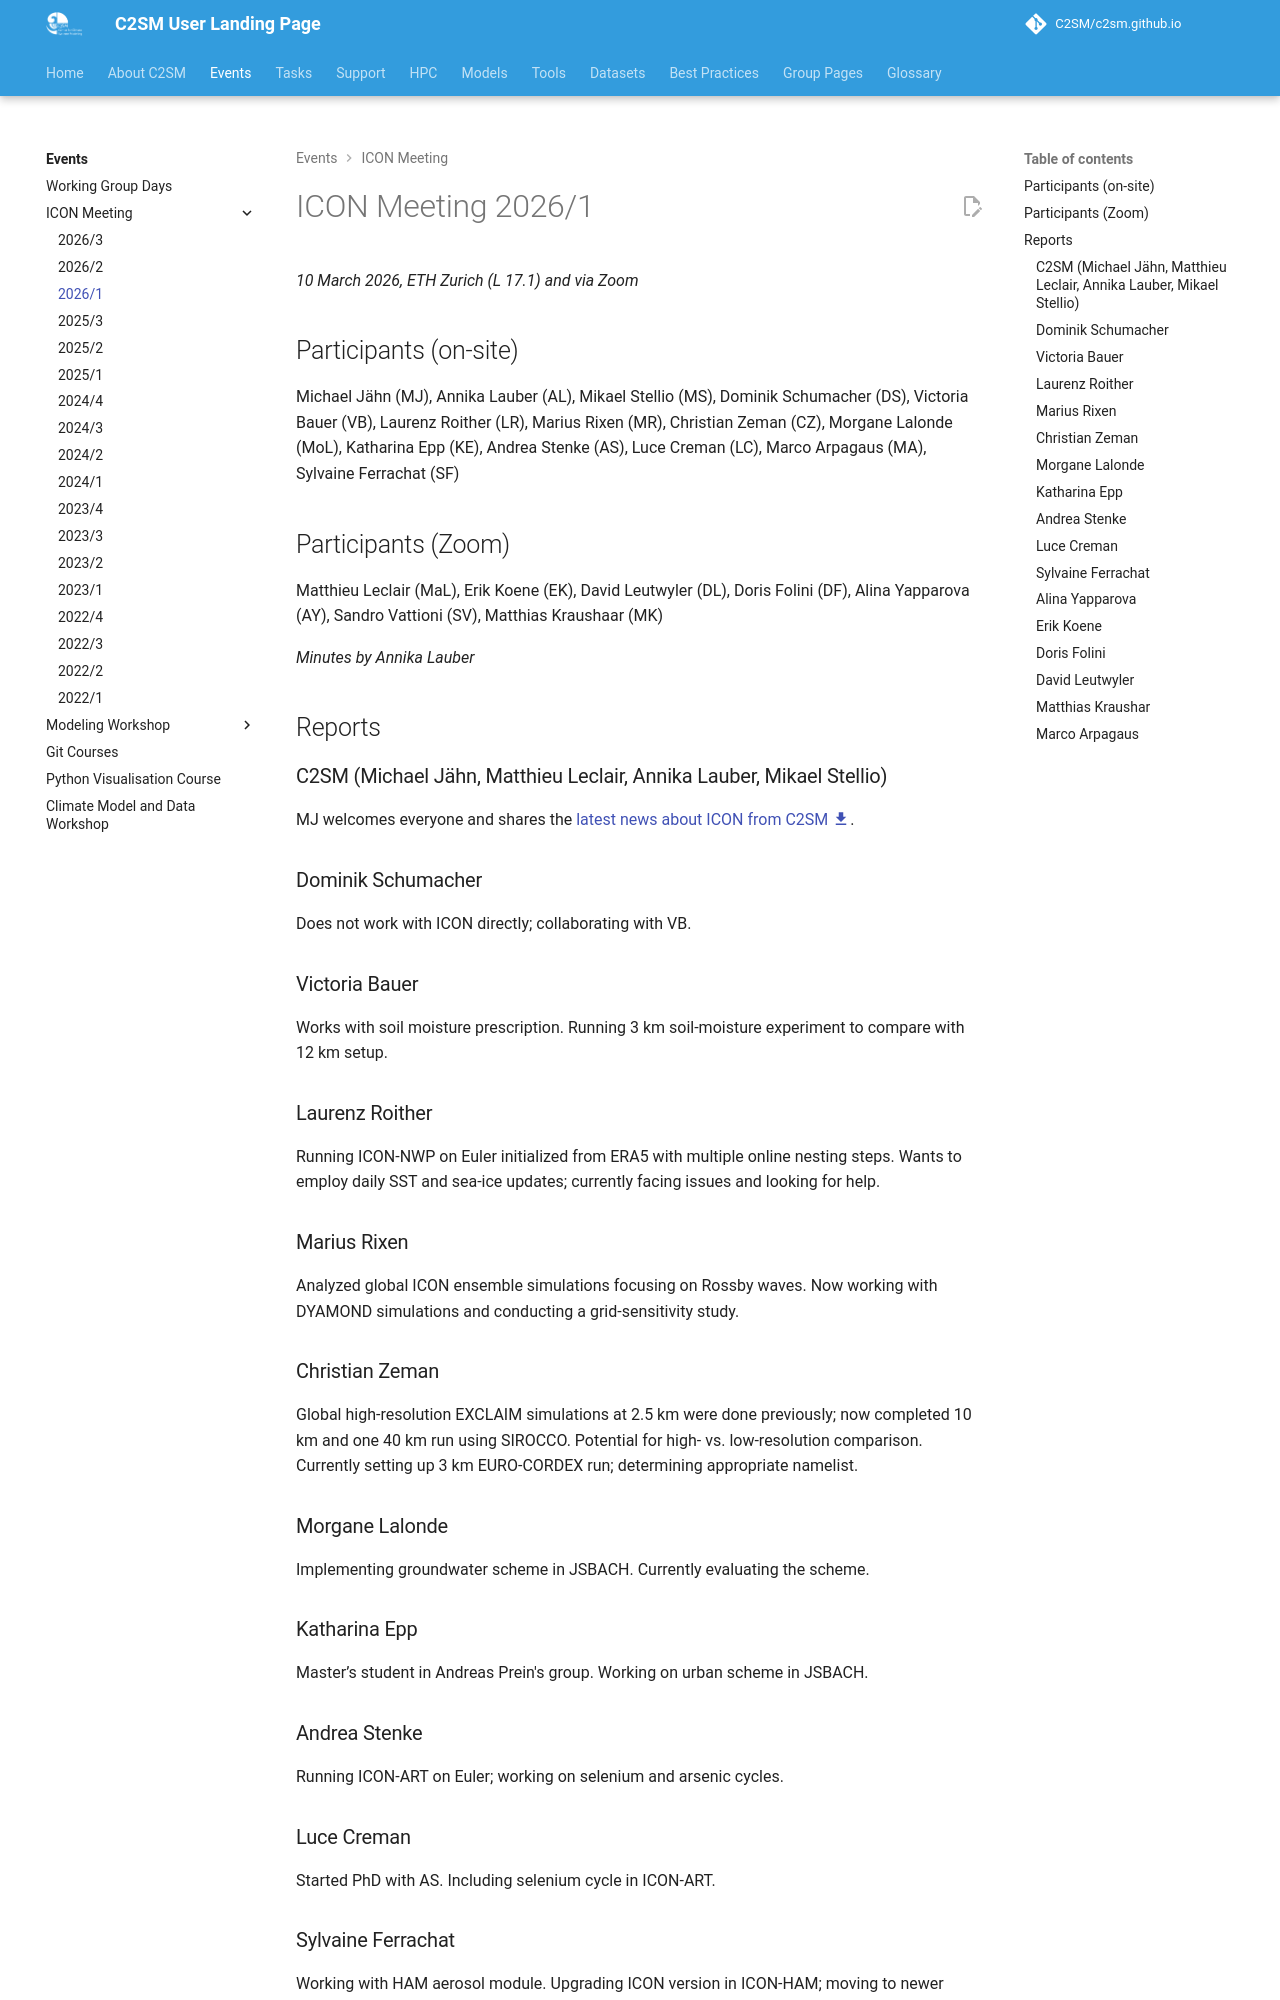

repository: C2SM/c2sm.github.io · page: events/icon_meetings/2026-1/index.html · generator: mkdocs

# ICON Meeting 2026/1

*10 March 2026, ETH Zurich (L 17.1) and via Zoom*

## Participants (on-site)

Michael Jähn (MJ),
Annika Lauber (AL),
Mikael Stellio (MS),
Dominik Schumacher (DS),
Victoria Bauer (VB),
Laurenz Roither (LR),
Marius Rixen (MR),
Christian Zeman (CZ),
Morgane Lalonde (MoL),
Katharina Epp (KE),
Andrea Stenke (AS),
Luce Creman (LC),
Marco Arpagaus (MA),
Sylvaine Ferrachat (SF)

## Participants (Zoom)

Matthieu Leclair (MaL),
Erik Koene (EK),
David Leutwyler (DL),
Doris Folini (DF),
Alina Yapparova (AY),
Sandro Vattioni (SV),
Matthias Kraushaar (MK)

*Minutes by Annika Lauber*

## Reports

### C2SM (Michael Jähn, Matthieu Leclair, Annika Lauber, Mikael Stellio)

MJ welcomes everyone and shares the [latest news about ICON from C2SM :material-download:](https://polybox.ethz.ch/index.php/s/B9cy57qAy2tLzDy){:target="_blank"}.

### Dominik Schumacher

Does not work with ICON directly; collaborating with VB.

### Victoria Bauer

Works with soil moisture prescription.
Running 3 km soil-moisture experiment to compare with 12 km setup.

### Laurenz Roither

Running ICON-NWP on Euler initialized from ERA5 with multiple online nesting steps.
Wants to employ daily SST and sea-ice updates; currently facing issues and looking for help.

### Marius Rixen

Analyzed global ICON ensemble simulations focusing on Rossby waves.
Now working with DYAMOND simulations and conducting a grid-sensitivity study.

### Christian Zeman

Global high-resolution EXCLAIM simulations at 2.5 km were done previously; now completed 10 km and one 40 km run using SIROCCO.
Potential for high- vs. low-resolution comparison.
Currently setting up 3 km EURO-CORDEX run; determining appropriate namelist.

### Morgane Lalonde

Implementing groundwater scheme in JSBACH.
Currently evaluating the scheme.

### Katharina Epp

Master’s student in Andreas Prein's group.
Working on urban scheme in JSBACH.

### Andrea Stenke

Running ICON-ART on Euler; working on selenium and arsenic cycles.

### Luce Creman

Started PhD with AS.
Including selenium cycle in ICON-ART.

### Sylvaine Ferrachat

Working with HAM aerosol module.
Upgrading ICON version in ICON-HAM; moving to newer ICON version and asking whether the memory issue in ICON v2.6.4 has
been resolved.
Developing microphysics scheme and performing sanity checks on aerosol side.

### Alina Yapparova

Working in the data assimilation group.
Including 3D radar reflectivity.
Planning minor EMVORADO developments to include frequency-of-usability maps.
